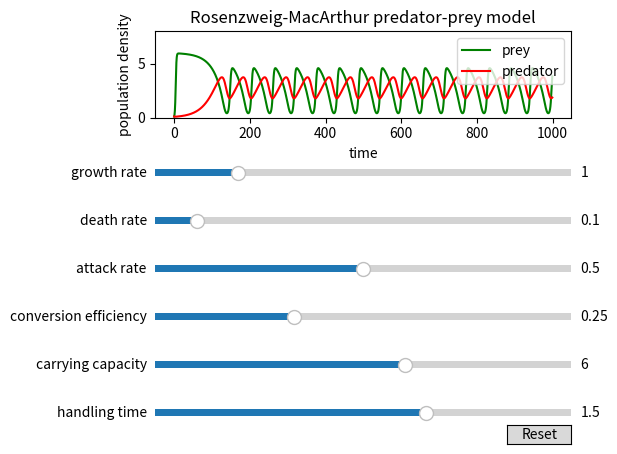

Here is the Python script that generated this plot:
import numpy as np
from scipy import integrate as integ
from matplotlib import pyplot as plt
from matplotlib import cm as cm
from matplotlib.widgets import Slider, Button


class LotkaVolterra:
    # define starting conditions (var0 = densities at start, t = time frame)
    def __init__(self, var0, t):
        self._var0 = var0
        self._t = t

        # call plot function
        self._callplot()

    # define equations for lotka volterra dynamics
    def _equations(self, x, t, r, a, c, d, K, h):
        N = x[0]  # prey
        P = x[1]  # predator

        Ndot = r*(1-N/K)*N - (a*N/(1+a*h*N))*P
        Pdot = c*(a*N/(1+a*h*N))*P - d*P

        return [Ndot, Pdot]

    # plot solutions
    # integrate and write solution into empty list
    def _callplot(self):
        self.fig, self.ax = plt.subplots()
        var = []  # empty array for results/densities

        # differential equation, densities at start, time frame, starting values for r, a, c & d
        var = integ.odeint(self._equations, self._var0, self._t,
                           args=(r0, a0, c0, d0, K0, h0))

        self._line1, = self.ax.plot(self._t, var[:, 0], 'g-', label='prey')
        self._line2, = self.ax.plot(self._t, var[:, 1], 'r-', label='predator')
        plt.legend()
        plt.xlabel(r'time')
        plt.ylabel(r'population density')
        plt.ylim(0, 8)
        plt.subplots_adjust(left=0.25, bottom=0.7)
        plt.title("Rosenzweig-MacArthur predator-prey model")

        # adding sliders graphically to change the parameters
        self._rslider = Slider(self.fig.add_axes(
            [0.25, 0.57, 0.65, 0.03]), 'growth rate', 0.0, 5.0, valinit=r0)
        self._dslider = Slider(self.fig.add_axes(
            [0.25, 0.47, 0.65, 0.03]), 'death rate', 0.0, 1.0, valinit=d0)
        self._aslider = Slider(self.fig.add_axes(
            [0.25, 0.37, 0.65, 0.03]), 'attack rate', 0.0, 1, valinit=a0)
        self._cslider = Slider(self.fig.add_axes(
            [0.25, 0.27, 0.65, 0.03]), 'conversion efficiency', 0.0, 0.75, valinit=c0)
        self._Kslider = Slider(self.fig.add_axes(
            [0.25, 0.17, 0.65, 0.03]), 'carrying capacity', 0.0, 10.0, valinit=K0)
        self._hslider = Slider(self.fig.add_axes(
            [0.25, 0.07, 0.65, 0.03]), 'handling time', 0.0, 2.3, valinit=h0)

        # add a reset button graphically
        self.resetbutton = Button(self.fig.add_axes(
            [0.8, 0.02, 0.1, 0.04]), 'Reset', hovercolor='0.9')

        # Values change when the slider is moved and reset everything when Reset is pressed
        graph_exists = True
        if graph_exists:
            self._rslider.on_changed(self._update)
            self._aslider.on_changed(self._update)
            self._cslider.on_changed(self._update)
            self._dslider.on_changed(self._update)
            self._Kslider.on_changed(self._update)
            self._hslider.on_changed(self._update)
            self.resetbutton.on_clicked(self._reset)

    # recalculate densities when slider moves
    def _update(self, val):
        var1 = []
        var1 = integ.odeint(self._equations, self._var0, self._t,
                            args=(self._rslider.val, self._aslider.val, self._cslider.val, self._dslider.val, self._Kslider.val, self._hslider.val))
        self._line1.set_ydata(var1[:, 0])
        self._line2.set_ydata(var1[:, 1])

    # reset all sliders to initial values
    def _reset(self, event):
        self._rslider.reset()
        self._aslider.reset()
        self._cslider.reset()
        self._dslider.reset()
        self._Kslider.reset()
        self._hslider.reset()


if __name__ == "__main__":

    # set starting parameters
    r0 = 1
    a0 = 0.5
    c0 = 0.25
    d0 = 0.1
    h0 = 1.5
    K0 = 6

    # set starting conditions (densities at t0 and time frame)
    interactiveLV = LotkaVolterra([0.1, 0.1], np.arange(0, 1000, 1))

    # display all open figures
    plt.show()
